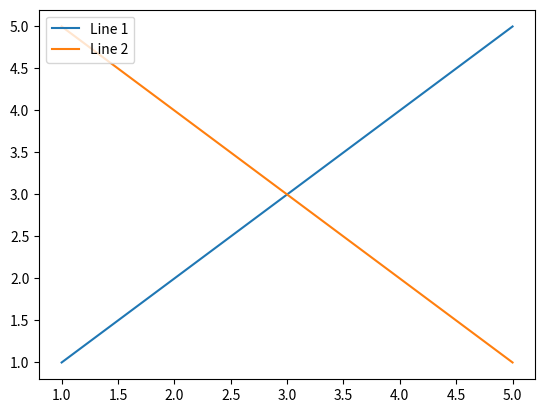

Write the Python code that produced this figure.
import matplotlib.pyplot as plt

# Generate some data
x = [1, 2, 3, 4, 5]
y1 = [1, 2, 3, 4, 5]
y2 = [5, 4, 3, 2, 1]

# Create figure and plot
fig, ax = plt.subplots()
line1, = ax.plot(x, y1, label='Line 1')
line2, = ax.plot(x, y2, label='Line 2')

# Function to toggle visibility
def toggle_visibility(event):
    legend = event.artist
    index = legend.get_gid()
    line = lines[index]
    if line.get_visible():
        line.set_visible(False)
    else:
        line.set_visible(True)
    plt.draw()

# Connect pick event to the figure
fig.canvas.mpl_connect('pick_event', toggle_visibility)

# Store lines in a list
lines = [line1, line2]

# Add legend
leg = ax.legend(loc='upper left', fancybox=True)
for legline, origline in zip(leg.get_lines(), lines):
    legline.set_picker(5)  # 5 points tolerance
    legline.set_gid(str(lines.index(origline)))

plt.show()
